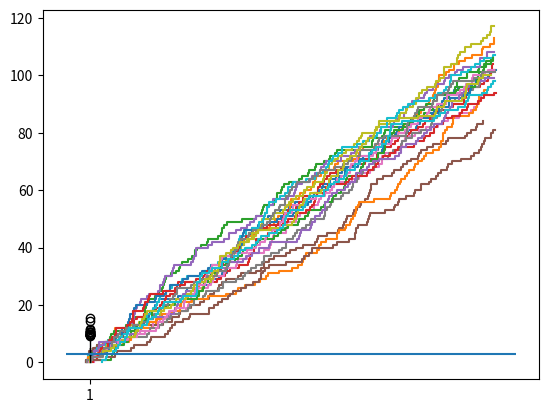

Recreate this plot in Python.
import numpy as np
import matplotlib.pyplot as plt

def poissons(T, lamb):
    S = []
    t = 0
    while t < T:
        u = np.random.uniform()
        t = t - (1/lamb)*np.log(u)
        if t < T:
            S.append(t)
    return S


for i in range(20):
    x = poissons(100,1)
    y = np.arange(0, len(x))
    plt.step(x,y)
plt.show()


def nt_value(t, lamb):
    return lamb * t

ts = np.zeros(1000)
for i in range(1000):
    p = poissons(100,1)
    ts[i] = p[3]

plt.boxplot(ts)
r, l = plt.xlim()
plt.hlines(nt_value(3,1),xmin=r, xmax=l)
#plt.hist(ts, bins=20)
plt.show()



